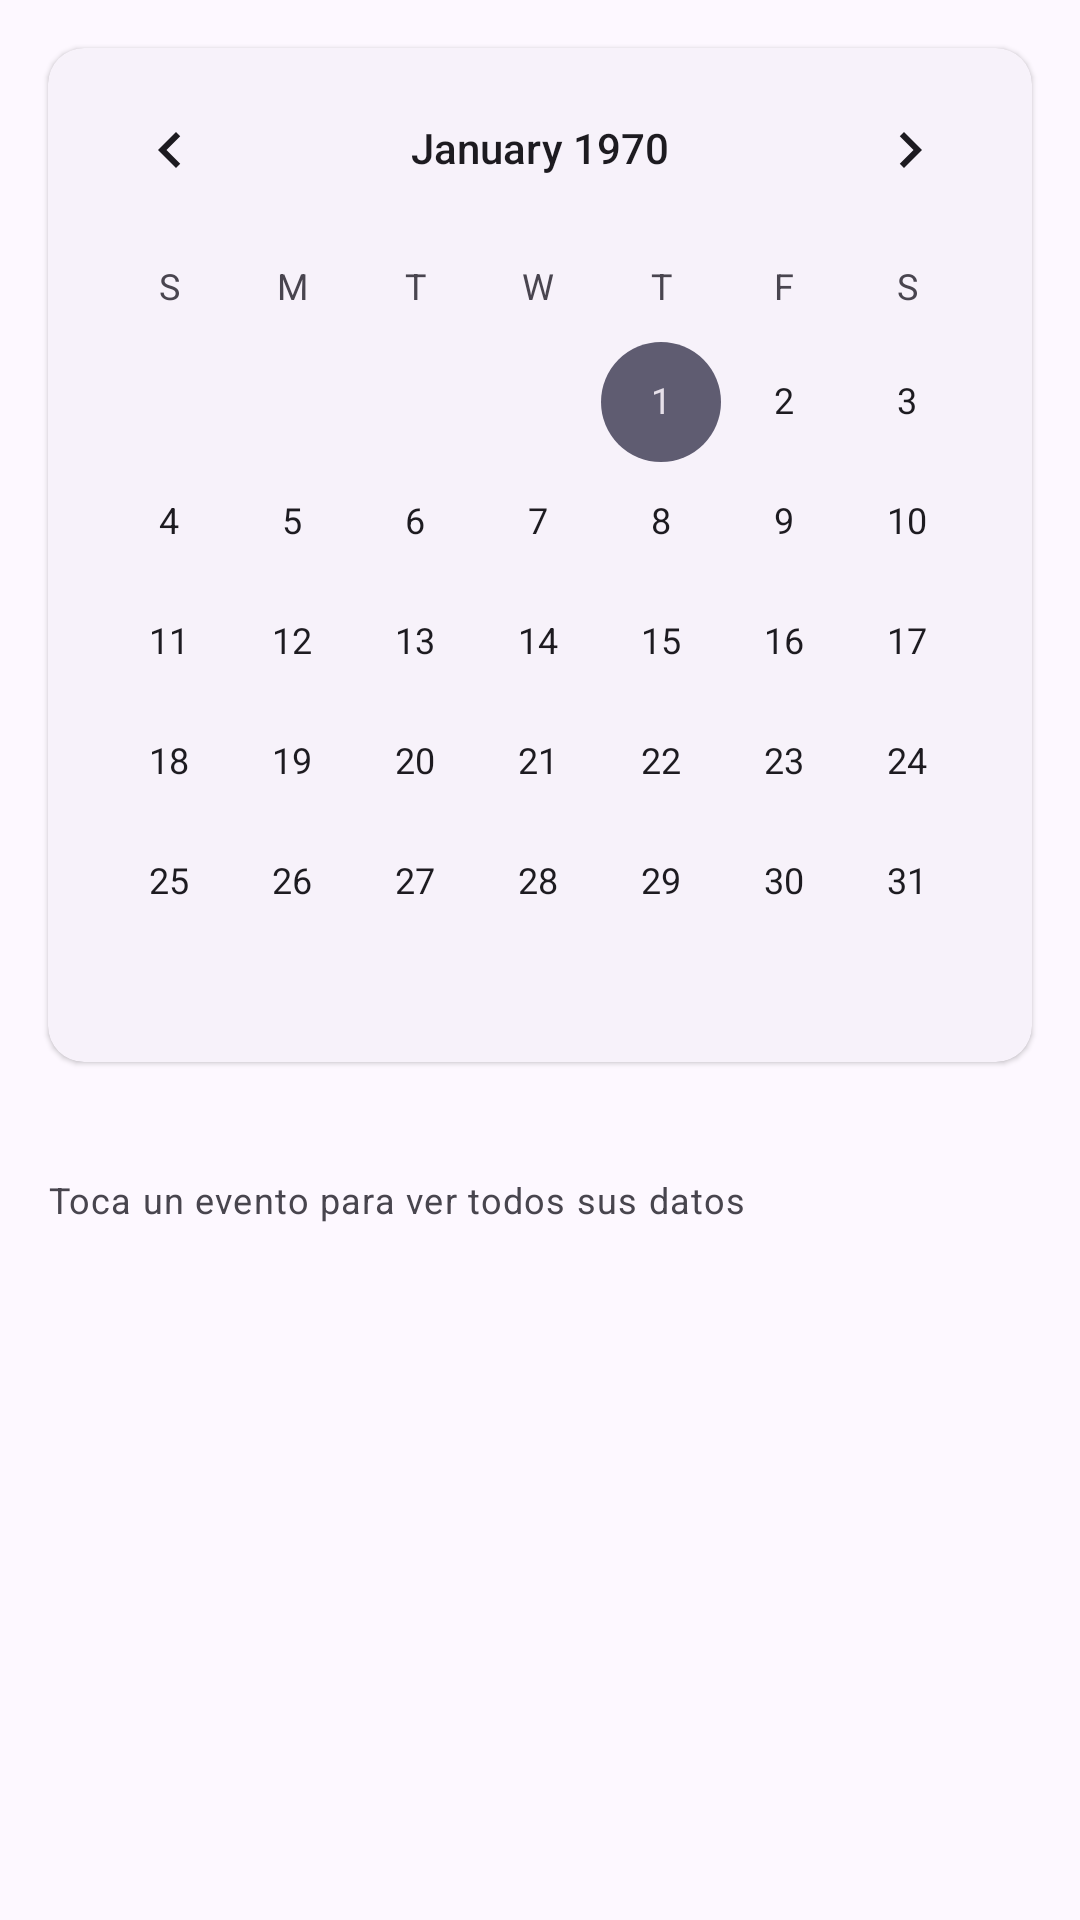

This screen was rendered from an Android layout file. Write that file and the resources it references.
<!-- AndroidManifest.xml: application theme Theme.ProyectoDAMN -->
<!-- res/layout/fragment_calendario.xml -->
<?xml version="1.0" encoding="utf-8"?>
<androidx.core.widget.NestedScrollView xmlns:android="http://schemas.android.com/apk/res/android"
    xmlns:app="http://schemas.android.com/apk/res-auto"
    xmlns:tools="http://schemas.android.com/tools"
    android:layout_width="match_parent"
    android:layout_height="match_parent"
    tools:context=".ui.calendario.CalendarioFragment">

    <LinearLayout
        android:layout_width="match_parent"
        android:layout_height="wrap_content"
        android:orientation="vertical"
        android:paddingBottom="8dp">

        <com.google.android.material.card.MaterialCardView
            style="?attr/materialCardViewElevatedStyle"
            android:layout_width="match_parent"
            android:layout_height="wrap_content"
            android:layout_margin="16dp">

            <CalendarView
                android:id="@+id/calendario"
                android:layout_width="match_parent"
                android:layout_height="wrap_content" />
        </com.google.android.material.card.MaterialCardView>

        <TextView
            android:id="@+id/titulo_dia"
            android:layout_width="match_parent"
            android:layout_height="wrap_content"
            android:paddingHorizontal="16dp"
            android:textAppearance="?attr/textAppearanceTitleMedium"
            tools:text="Eventos del lunes 27 de octubre" />

        <TextView
            android:layout_width="match_parent"
            android:layout_height="wrap_content"
            android:paddingHorizontal="16dp"
            android:paddingBottom="4dp"
            android:text="@string/calendario_ayuda"
            android:textAppearance="?attr/textAppearanceBodySmall"
            android:textColor="?attr/colorOnSurfaceVariant" />

        <TextView
            android:id="@+id/vacio"
            android:layout_width="match_parent"
            android:layout_height="wrap_content"
            android:drawablePadding="8dp"
            app:drawableTint="?attr/colorOutline"
            android:gravity="center"
            android:padding="24dp"
            android:text="@string/calendario_vacio"
            android:textAppearance="?attr/textAppearanceBodyLarge"
            android:textColor="?attr/colorOnSurfaceVariant"
            android:visibility="gone"
            app:drawableTopCompat="@drawable/ic_calendar" />

        <androidx.recyclerview.widget.RecyclerView
            android:id="@+id/lista_eventos"
            android:layout_width="match_parent"
            android:layout_height="wrap_content"
            android:nestedScrollingEnabled="false"
            app:layoutManager="androidx.recyclerview.widget.LinearLayoutManager"
            tools:itemCount="2"
            tools:listitem="@layout/item_evento" />
    </LinearLayout>
</androidx.core.widget.NestedScrollView>
<!-- res/layout/item_evento.xml (included above) -->
<?xml version="1.0" encoding="utf-8"?>
<com.google.android.material.card.MaterialCardView xmlns:android="http://schemas.android.com/apk/res/android"
    xmlns:app="http://schemas.android.com/apk/res-auto"
    xmlns:tools="http://schemas.android.com/tools"
    style="?attr/materialCardViewElevatedStyle"
    android:layout_width="match_parent"
    android:layout_height="wrap_content"
    android:layout_marginHorizontal="16dp"
    android:layout_marginVertical="6dp">

    <LinearLayout
        android:layout_width="match_parent"
        android:layout_height="wrap_content"
        android:orientation="vertical"
        android:padding="16dp">

        <LinearLayout
            android:layout_width="match_parent"
            android:layout_height="wrap_content"
            android:gravity="center_vertical"
            android:orientation="horizontal">

            <TextView
                android:id="@+id/categoria"
                android:layout_width="0dp"
                android:layout_height="wrap_content"
                android:layout_weight="1"
                android:drawablePadding="8dp"
                app:drawableTint="?attr/colorPrimary"
                android:textAppearance="?attr/textAppearanceTitleMedium"
                android:textColor="?attr/colorPrimary"
                android:textStyle="bold"
                app:drawableStartCompat="@drawable/ic_label"
                tools:text="Reunión" />

            <TextView
                android:id="@+id/estatus"
                style="@style/Organizador.Estatus"
                tools:backgroundTint="@color/estatus_pendiente_fondo"
                tools:text="Pendiente"
                tools:textColor="@color/estatus_pendiente_texto" />
        </LinearLayout>

        <TextView
            android:id="@+id/fecha"
            style="@style/Organizador.Dato"
            android:layout_marginTop="12dp"
            app:drawableStartCompat="@drawable/ic_calendar"
            tools:text="Lunes 27 de octubre · 10:00 a.m." />

        <TextView
            android:id="@+id/contacto"
            style="@style/Organizador.Dato"
            app:drawableStartCompat="@drawable/ic_person"
            tools:text="Alejandro" />

        <TextView
            android:id="@+id/ubicacion"
            style="@style/Organizador.Dato"
            app:drawableStartCompat="@drawable/ic_location"
            tools:text="Edificio 2, ESCOM – Av. Juan de Dios Bátiz s/n, Lindavista, CDMX" />

        <TextView
            android:id="@+id/descripcion"
            android:layout_width="match_parent"
            android:layout_height="wrap_content"
            android:layout_marginTop="10dp"
            android:textAppearance="?attr/textAppearanceBodySmall"
            android:textColor="?attr/colorOutline"
            android:textStyle="italic"
            tools:text="Descripción: Revisión del primer avance de la app" />
    </LinearLayout>
</com.google.android.material.card.MaterialCardView>
<!-- resources referenced by this layout -->
<resources>
  <color name="estatus_pendiente_fondo">#FFE08A</color>
  <color name="estatus_pendiente_texto">#5C4300</color>
  <string name="calendario_ayuda">Toca un evento para ver todos sus datos</string>
  <string name="calendario_vacio">No hay eventos este día</string>
  <style name="Organizador.Dato" parent="">
          <item name="android:layout_width">match_parent</item>
          <item name="android:layout_height">wrap_content</item>
          <item name="android:layout_marginTop">6dp</item>
          <item name="android:drawablePadding">8dp</item>
          <item name="drawableTint">?attr/colorOnSurfaceVariant</item>
          <item name="android:gravity">center_vertical</item>
          <item name="android:textAppearance">?attr/textAppearanceBodyMedium</item>
          <item name="android:textColor">?attr/colorOnSurfaceVariant</item>
      </style>
  <style name="Organizador.Estatus" parent="">
          <item name="android:layout_width">wrap_content</item>
          <item name="android:layout_height">wrap_content</item>
          <item name="android:background">@drawable/bg_estatus</item>
          <item name="android:paddingStart">10dp</item>
          <item name="android:paddingEnd">10dp</item>
          <item name="android:paddingTop">3dp</item>
          <item name="android:paddingBottom">3dp</item>
          <item name="android:textAppearance">?attr/textAppearanceLabelMedium</item>
          <item name="android:textStyle">bold</item>
      </style>
  <style name="Theme.ProyectoDAMN" parent="Base.Theme.ProyectoDAMN" />
  <!-- drawable bg_estatus (drawable) -->
  <?xml version="1.0" encoding="utf-8"?>
  <shape xmlns:android="http://schemas.android.com/apk/res/android"
      android:shape="rectangle">
      <corners android:radius="12dp" />
      <solid android:color="@android:color/white" />
  </shape>
  <color name="md_primary">#5E4FB8</color>
  <color name="md_on_primary">#FFFFFF</color>
  <color name="md_primary_container">#E6DEFF</color>
  <color name="md_on_primary_container">#1B0A6B</color>
  <color name="md_secondary">#5F5C71</color>
  <color name="md_on_secondary">#FFFFFF</color>
  <color name="md_secondary_container">#E5DFF9</color>
  <color name="md_on_secondary_container">#1C192B</color>
  <color name="md_tertiary">#7C5264</color>
  <color name="md_on_tertiary">#FFFFFF</color>
  <color name="md_tertiary_container">#FFD8E6</color>
  <color name="md_on_tertiary_container">#31101F</color>
  <color name="md_error">#BA1A1A</color>
  <color name="md_on_error">#FFFFFF</color>
  <color name="md_error_container">#FFDAD6</color>
  <color name="md_on_error_container">#410002</color>
  <color name="md_background">#FDF8FF</color>
  <color name="md_on_background">#1C1B20</color>
  <color name="md_surface">#FDF8FF</color>
  <color name="md_on_surface">#1C1B20</color>
  <color name="md_surface_variant">#E5E0EC</color>
  <color name="md_on_surface_variant">#48454E</color>
  <color name="md_outline">#79757F</color>
  <color name="md_outline_variant">#C9C4D0</color>
  <color name="md_surface_container_lowest">#FFFFFF</color>
  <color name="md_surface_container_low">#F7F2FA</color>
  <color name="md_surface_container">#F1ECF6</color>
  <color name="md_surface_container_high">#ECE6F0</color>
  <color name="md_surface_container_highest">#E6E0EA</color>
</resources>
